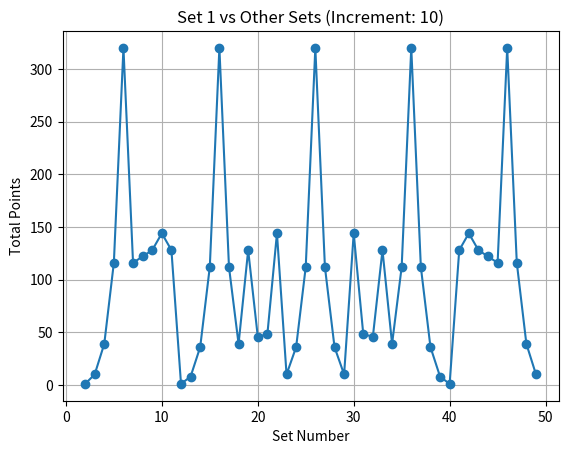

This chart was generated by the following Python code:
# -*- coding: utf-8 -*-
"""
Created on Mon Aug 26 19:23:24 2024

[redacted]
"""

import matplotlib.pyplot as plt

def generate_sets(num_sets, num_elements, increment):
    list_of_sets = []

    for i in range(num_sets):
        # Generate a set where the next element is determined by y = x + increment
        start_num = (i + 1) % num_sets  # Start from the next number
        random_numbers = [start_num]  # Start with the first number

        for j in range(1, num_elements):
            next_num = (start_num + increment * j) % num_sets  # Apply y = x + increment
            random_numbers.append(next_num)

        list_of_sets.append(random_numbers)

    return list_of_sets

def mark_repeats_with_c(elements, repeated_elements):
    return [f"{el}(c)" if el in repeated_elements else str(el) for el in elements]

def process_levels_until_c(set_num_a, set_num_b, sets_dict):
    general_list = []
    marked_levels = []

    level_0_elements = [set_num_a, set_num_b]
    general_list.append(level_0_elements)
    
    repeated_elements_0 = {el for el in level_0_elements if level_0_elements.count(el) > 1}
    marked_level_0 = mark_repeats_with_c(level_0_elements, repeated_elements_0)
    marked_levels.append(marked_level_0)

    current_a = sets_dict[set_num_a]
    current_b = sets_dict[set_num_b]

    level = 1
    while True:
        level_elements = current_a + current_b
        general_list.append(level_elements)

        repeated_elements = set()
        for element in level_elements:
            if level_elements.count(element) > 1:
                repeated_elements.add(element)

        for element in level_elements:
            for level_elements_prev in general_list[:-1]:
                if element in level_elements_prev:
                    repeated_elements.add(element)

        marked_level_left = mark_repeats_with_c(current_a, repeated_elements)
        marked_level_right = mark_repeats_with_c(current_b, repeated_elements)

        for i in range(len(marked_levels)):
            left_size = len(general_list[i]) // 2
            marked_levels[i] = (
                mark_repeats_with_c(general_list[i][:left_size], repeated_elements) +
                mark_repeats_with_c(general_list[i][left_size:], repeated_elements)
            )

        marked_levels.append(marked_level_left + marked_level_right)

        for i in range(level + 1):
            left_size = len(marked_levels[i]) // 2
            if all("(c)" in el for el in marked_levels[i][:left_size]) or all("(c)" in el for el in marked_levels[i][left_size:]):
                total_points = 0
                for j in range(level + 1):
                    points = sum(el.count("(c)") for el in marked_levels[j])
                    total_points += points * j
                return total_points

        next_a = []
        next_b = []
        for num in current_a:
            next_a.extend(sets_dict.get(num, [num]))
        for num in current_b:
            next_b.extend(sets_dict.get(num, [num]))

        current_a = next_a
        current_b = next_b
        level += 1

def compare_set_1_with_others(num_sets, num_elements, increment):
    sets_list = generate_sets(num_sets, num_elements, increment)
    sets_dict = {i: sets_list[i] for i in range(num_sets)}

    # Print the generated sets
    print("Generated Sets:")
    for idx, numbers_set in enumerate(sets_list):
        print(f"Set {idx}: {numbers_set}")

    results = []

    for i in range(2, num_sets):  # Compare Set 1 with Sets 2 to num_sets-1
        print(f"\nComparing Set 1 with Set {i}:")
        points = process_levels_until_c(1, i, sets_dict)
        results.append(points)

    plt.plot(range(2, num_sets), results, marker='o')
    plt.title(f'Set 1 vs Other Sets (Increment: {increment})')
    plt.xlabel('Set Number')
    plt.ylabel('Total Points')
    plt.grid(True)
    plt.show()

# Example usage:
num_sets = 50  # Number of sets
num_elements = 2  # Number of elements per set
increment = 10  # Choose your increment value here

compare_set_1_with_others(num_sets, num_elements, increment)

